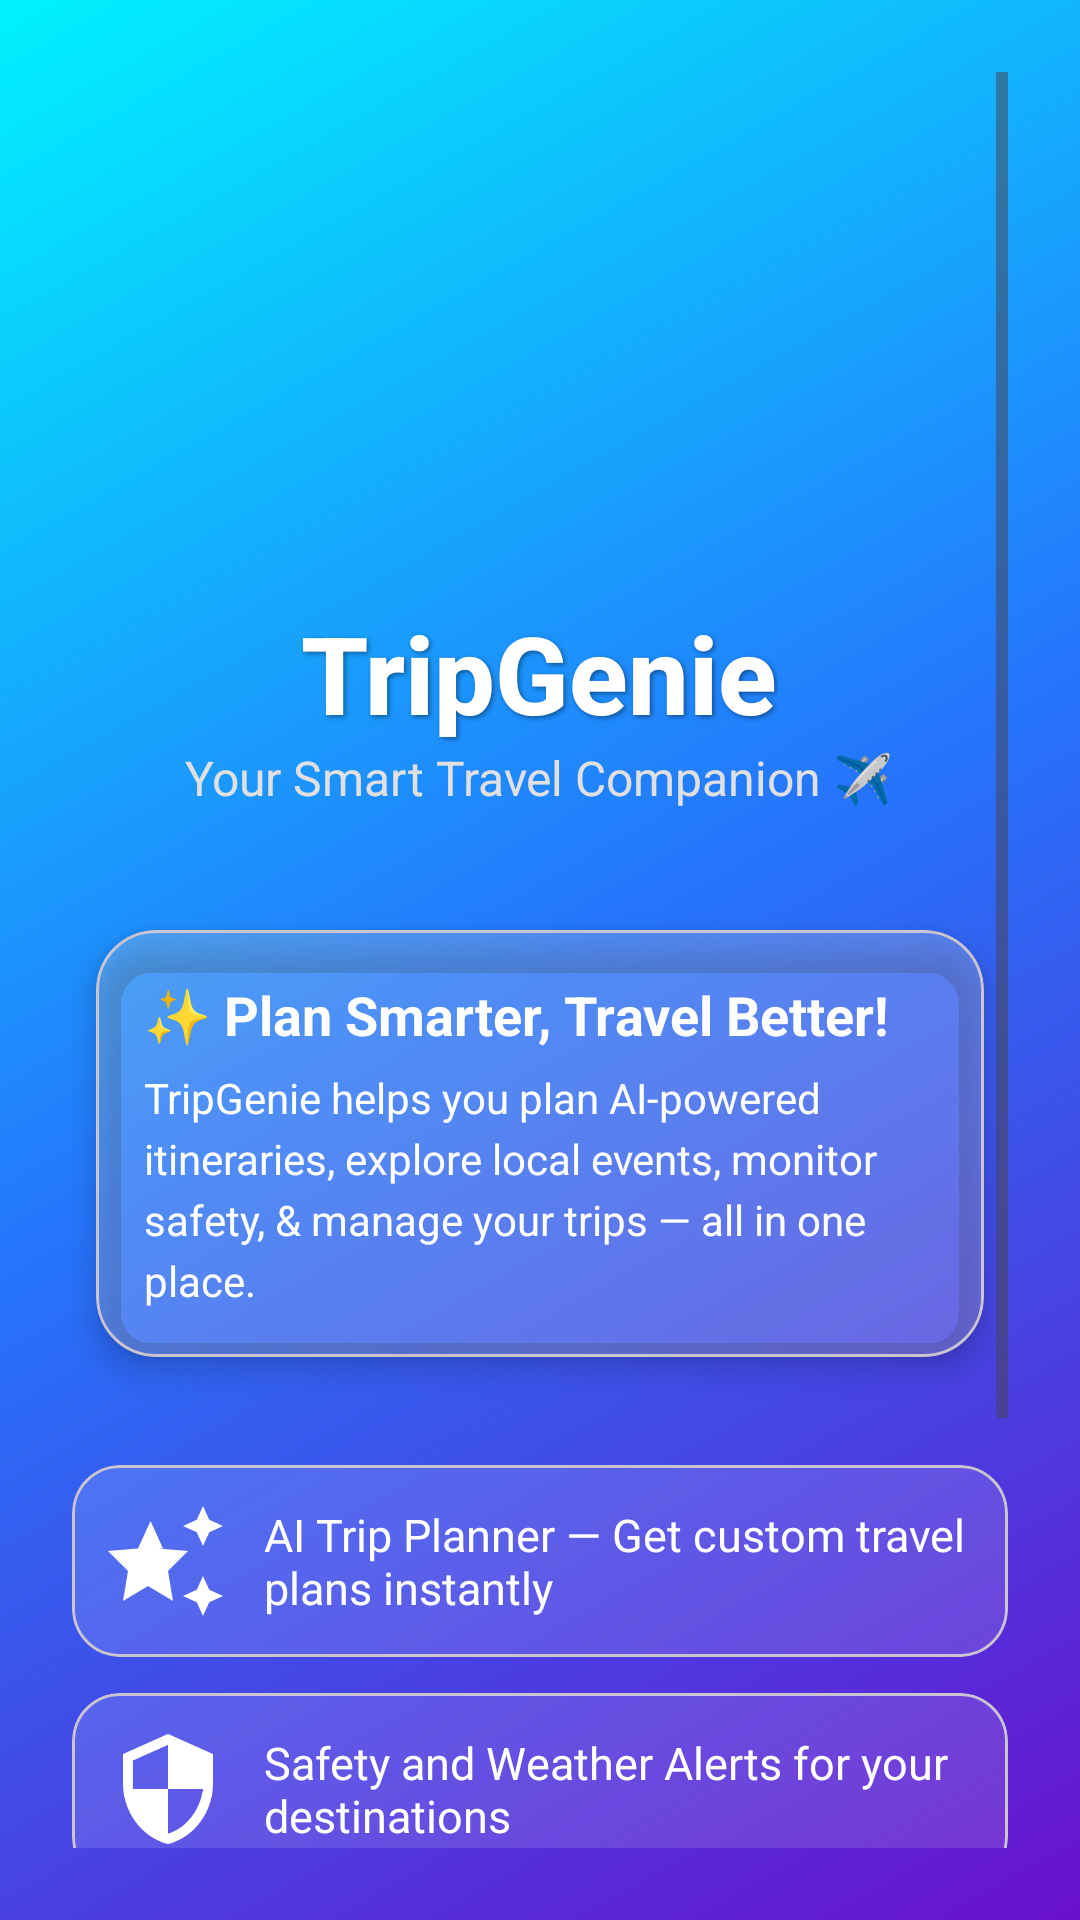

Layout XML and referenced resources for this Android screen:
<!-- AndroidManifest.xml: application theme Theme.TripGenie -->
<!-- res/layout/activity_welcome.xml -->
<?xml version="1.0" encoding="utf-8"?>
<ScrollView xmlns:android="http://schemas.android.com/apk/res/android"
    xmlns:app="http://schemas.android.com/apk/res-auto"
    xmlns:tools="http://schemas.android.com/tools"
    android:layout_width="match_parent"
    android:layout_height="match_parent"
    android:fillViewport="true"
    android:background="@drawable/home_gradient"
    android:padding="24dp"
    tools:context=".WelcomeActivity">

    <LinearLayout
        android:layout_width="match_parent"
        android:layout_height="wrap_content"
        android:orientation="vertical"
        android:gravity="center_horizontal">

        
        <ImageView
            android:id="@+id/logoImage"
            android:layout_width="120dp"
            android:layout_height="120dp"
            android:layout_marginTop="40dp"
            android:src="@drawable/ic_tripgenie_logo"
            android:contentDescription="TripGenie Logo" />

        
        <TextView
            android:layout_width="wrap_content"
            android:layout_height="wrap_content"
            android:text="TripGenie"
            android:textColor="@android:color/white"
            android:textStyle="bold"
            android:textSize="36sp"
            android:layout_marginTop="16dp"
            android:fontFamily="sans-serif-medium"
            android:shadowColor="#66000000"
            android:shadowDx="2"
            android:shadowDy="2"
            android:shadowRadius="4" />

        
        <TextView
            android:layout_width="wrap_content"
            android:layout_height="wrap_content"
            android:text="Your Smart Travel Companion ✈️"
            android:textColor="#E0E0E0"
            android:textSize="16sp"
            android:layout_marginBottom="32dp" />

        
        <com.google.android.material.card.MaterialCardView
            android:layout_width="match_parent"
            android:layout_height="wrap_content"
            android:layout_margin="8dp"
            app:cardCornerRadius="20dp"
            app:cardElevation="6dp"
            android:backgroundTint="#33FFFFFF">

            <LinearLayout
                android:layout_width="match_parent"
                android:layout_height="wrap_content"
                android:orientation="vertical"
                android:padding="16dp">

                <TextView
                    android:layout_width="match_parent"
                    android:layout_height="wrap_content"
                    android:text="✨ Plan Smarter, Travel Better!"
                    android:textColor="@android:color/white"
                    android:textStyle="bold"
                    android:textSize="18sp"
                    android:paddingBottom="6dp" />

                <TextView
                    android:layout_width="match_parent"
                    android:layout_height="wrap_content"
                    android:text="TripGenie helps you plan AI-powered itineraries, explore local events, monitor safety, &amp; manage your trips — all in one place."
                    android:textColor="@android:color/white"
                    android:textSize="14sp"
                    android:lineSpacingExtra="4dp" />
            </LinearLayout>
        </com.google.android.material.card.MaterialCardView>

        
        <LinearLayout
            android:layout_width="match_parent"
            android:layout_height="wrap_content"
            android:orientation="vertical"
            android:layout_marginTop="16dp"
            android:gravity="center_horizontal">

            
            <com.google.android.material.card.MaterialCardView
                android:layout_width="match_parent"
                android:layout_height="wrap_content"
                android:layout_marginTop="12dp"
                app:cardCornerRadius="16dp"
                android:backgroundTint="#1FFFFFFF">

                <LinearLayout
                    android:layout_width="match_parent"
                    android:layout_height="wrap_content"
                    android:orientation="horizontal"
                    android:padding="12dp"
                    android:gravity="center_vertical">

                    <ImageView
                        android:layout_width="40dp"
                        android:layout_height="40dp"
                        android:src="@drawable/ic_auto_awesome"
                        app:tint="@android:color/white" />

                    <TextView
                        android:layout_width="wrap_content"
                        android:layout_height="wrap_content"
                        android:layout_marginStart="12dp"
                        android:text="AI Trip Planner — Get custom travel plans instantly"
                        android:textColor="@android:color/white"
                        android:textSize="15sp" />
                </LinearLayout>
            </com.google.android.material.card.MaterialCardView>

            
            <com.google.android.material.card.MaterialCardView
                android:layout_width="match_parent"
                android:layout_height="wrap_content"
                android:layout_marginTop="12dp"
                app:cardCornerRadius="16dp"
                android:backgroundTint="#1FFFFFFF">

                <LinearLayout
                    android:layout_width="match_parent"
                    android:layout_height="wrap_content"
                    android:orientation="horizontal"
                    android:padding="12dp"
                    android:gravity="center_vertical">

                    <ImageView
                        android:layout_width="40dp"
                        android:layout_height="40dp"
                        android:src="@drawable/ic_baseline_security_24"
                        app:tint="@android:color/white" />

                    <TextView
                        android:layout_width="wrap_content"
                        android:layout_height="wrap_content"
                        android:layout_marginStart="12dp"
                        android:text="Safety and Weather Alerts for your destinations"
                        android:textColor="@android:color/white"
                        android:textSize="15sp" />
                </LinearLayout>
            </com.google.android.material.card.MaterialCardView>

            
            <com.google.android.material.card.MaterialCardView
                android:layout_width="match_parent"
                android:layout_height="wrap_content"
                android:layout_marginTop="12dp"
                app:cardCornerRadius="16dp"
                android:backgroundTint="#1FFFFFFF">

                <LinearLayout
                    android:layout_width="match_parent"
                    android:layout_height="wrap_content"
                    android:orientation="horizontal"
                    android:padding="12dp"
                    android:gravity="center_vertical">

                    <ImageView
                        android:layout_width="40dp"
                        android:layout_height="40dp"
                        android:src="@drawable/ic_baseline_event_24"
                        app:tint="@android:color/white" />

                    <TextView
                        android:layout_width="wrap_content"
                        android:layout_height="wrap_content"
                        android:layout_marginStart="12dp"
                        android:text="Discover Local Events &amp; Festivals"
                        android:textColor="@android:color/white"
                        android:textSize="15sp" />
                </LinearLayout>
            </com.google.android.material.card.MaterialCardView>
        </LinearLayout>

        
        <LinearLayout
            android:layout_width="match_parent"
            android:layout_height="wrap_content"
            android:layout_marginTop="32dp"
            android:orientation="vertical"
            android:gravity="center_horizontal">

            <com.google.android.material.button.MaterialButton
                android:id="@+id/btnLogin"
                android:layout_width="match_parent"
                android:layout_height="wrap_content"
                android:text="Login"
                android:backgroundTint="@color/purple_500"
                android:textColor="@android:color/white"
                android:textAllCaps="false"
                app:cornerRadius="20dp" />

            <com.google.android.material.button.MaterialButton
                android:id="@+id/btnSignup"
                android:layout_width="match_parent"
                android:layout_height="wrap_content"
                android:text="Sign Up"
                android:layout_marginTop="12dp"
                android:backgroundTint="@android:color/white"
                android:textColor="@color/purple_700"
                android:textAllCaps="false"
                app:cornerRadius="20dp" />
        </LinearLayout>
    </LinearLayout>
</ScrollView>
<!-- resources referenced by this layout -->
<resources>
  <color name="purple_500">#6200EE</color>
  <color name="purple_700">#3700B3</color>
  <!-- drawable home_gradient (drawable) -->
  <?xml version="1.0" encoding="utf-8"?>
  <shape xmlns:android="http://schemas.android.com/apk/res/android"
      android:shape="rectangle">
  
      
      <gradient
          android:startColor="#6A11CB"
      android:centerColor="#2575FC"
      android:endColor="#00f2fe"
      android:angle="135"
      android:type="linear"
      android:useLevel="false" />
  
      
      <corners android:radius="0dp" />
  
  </shape>
  <!-- drawable ic_auto_awesome (drawable) -->
  <vector xmlns:android="http://schemas.android.com/apk/res/android"
      android:width="24dp"
      android:height="24dp"
      android:viewportWidth="24"
      android:viewportHeight="24"
      android:tint="?attr/colorControlNormal">
  
      
      <path
          android:fillColor="@android:color/white"
          android:pathData="M19,9l1.25,-2.75L23,5l-2.75,-1.25L19,1l-1.25,2.75L15,5l2.75,1.25L19,9zM11,9.5L8.5,4l-2.5,5.5L0,10l4,4l-1,6l5,-3l5,3l-1,-6l4,-4l-6,-0.5zM19,15l-1.25,2.75L15,19l2.75,1.25L19,23l1.25,-2.75L23,19l-2.75,-1.25L19,15z"/>
  </vector>
  <!-- drawable ic_baseline_event_24 (drawable) -->
  <vector xmlns:android="http://schemas.android.com/apk/res/android"
      android:width="24dp"
      android:height="24dp"
      android:viewportWidth="24"
      android:viewportHeight="24">
      <path
          android:fillColor="#FF000000"
          android:pathData="M17,12h-5v5h5v-5zM16,1v2H8V1H6v2H5c-1.1,0 -2,0.9 -2,2v14c0,1.1 0.9,2 2,2h14c1.1,0 2,-0.9 2,-2V5c0,-1.1 -0.9,-2 -2,-2h-1V1h-2zm3,18H5V8h14v11z"/>
  </vector>
  <!-- drawable ic_baseline_security_24 (drawable) -->
  <?xml version="1.0" encoding="utf-8"?>
  <vector xmlns:android="http://schemas.android.com/apk/res/android"
      android:width="24dp"
      android:height="24dp"
      android:viewportWidth="24"
      android:viewportHeight="24"
      android:tint="?attr/colorControlNormal">
  
      
      <path
          android:fillColor="@android:color/white"
          android:pathData="M12,1L3,5v6c0,5.55 3.84,10.74 9,12
              c5.16,-1.26 9,-6.45 9,-12V5L12,1z
              M12,11.99h7c-0.53,4.12 -3.28,7.79 -7,8.94
              V12H5V6.3l7,-3.11V11.99z" />
  </vector>
  <style name="Theme.TripGenie" parent="Theme.Material3.DayNight.NoActionBar">
          
          <item name="colorPrimary">@color/md_theme_light_primary</item>
          <item name="colorOnPrimary">@color/md_theme_light_onPrimary</item>
          <item name="colorSecondary">@color/md_theme_light_secondary</item>
          <item name="colorOnSecondary">@color/md_theme_light_onSecondary</item>
          <item name="android:statusBarColor">?attr/colorPrimary</item>
          <item name="android:navigationBarColor">?attr/colorSurface</item>
      </style>
  <color name="md_theme_light_primary">#2196F3</color>
  <color name="md_theme_light_onPrimary">#FFFFFF</color>
  <color name="md_theme_light_secondary">#03A9F4</color>
  <color name="md_theme_light_onSecondary">#FFFFFF</color>
</resources>
